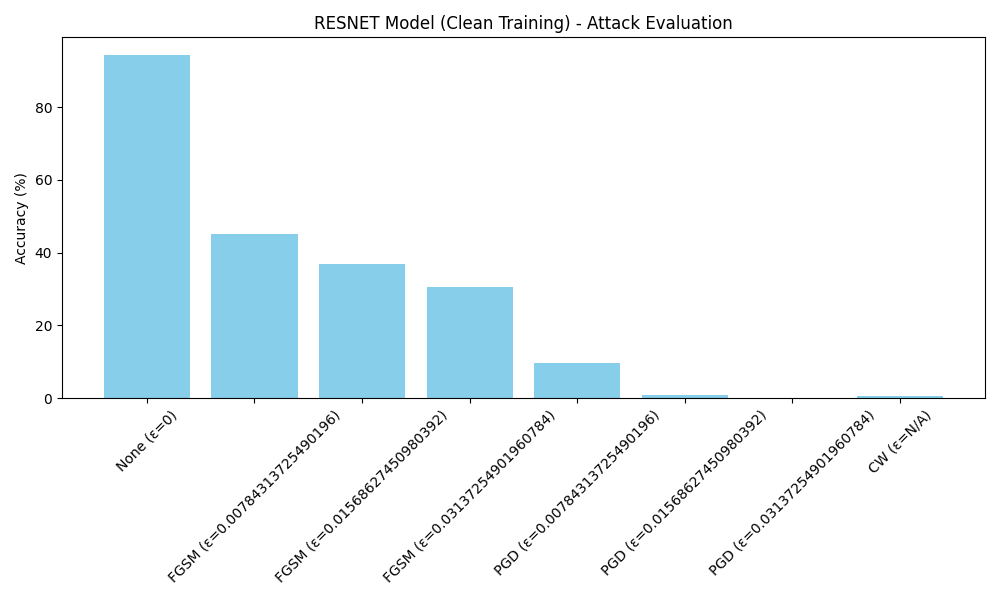

The data file committed next to this chart (first rows):
Model, Training, Attack, Epsilon, Accuracy
resnet, clean, None, 0, 94.47
resnet, clean, FGSM, 0.007843, 45.06
resnet, clean, FGSM, 0.01569, 36.74
resnet, clean, FGSM, 0.03137, 30.59
resnet, clean, PGD, 0.007843, 9.69
resnet, clean, PGD, 0.01569, 0.88
resnet, clean, PGD, 0.03137, 0.0
resnet, clean, CW, N/A, 0.6
